Run: headless pygame with SDL's dummy video driver; simulated clock (each Clock.tick advances the game by its frame time, no real sleeping); random seed 0; keys injected as events and as key.get_pressed() state; mouse plan: one left click at the window centre at the start of phase 2, then a move to the lower-right quarter at the start of phase 3.
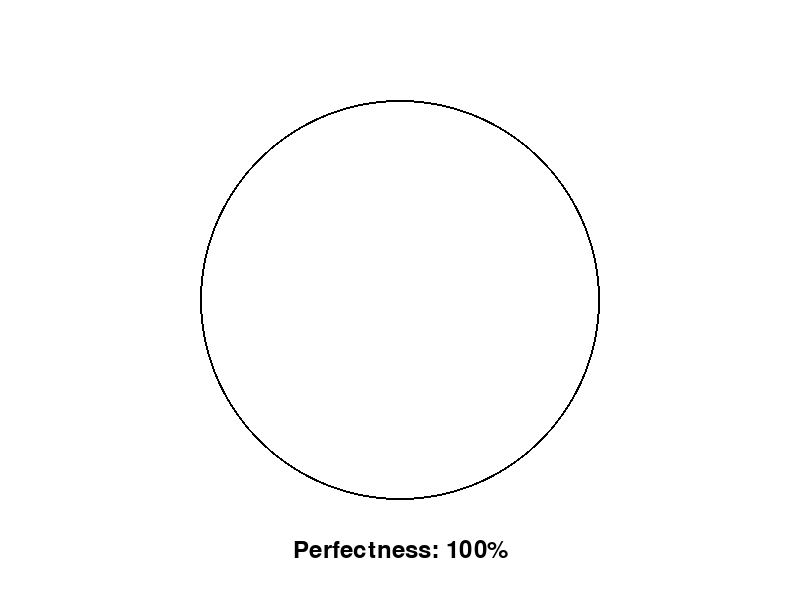
Frame 1 of 4 · flips 1–60 · no input
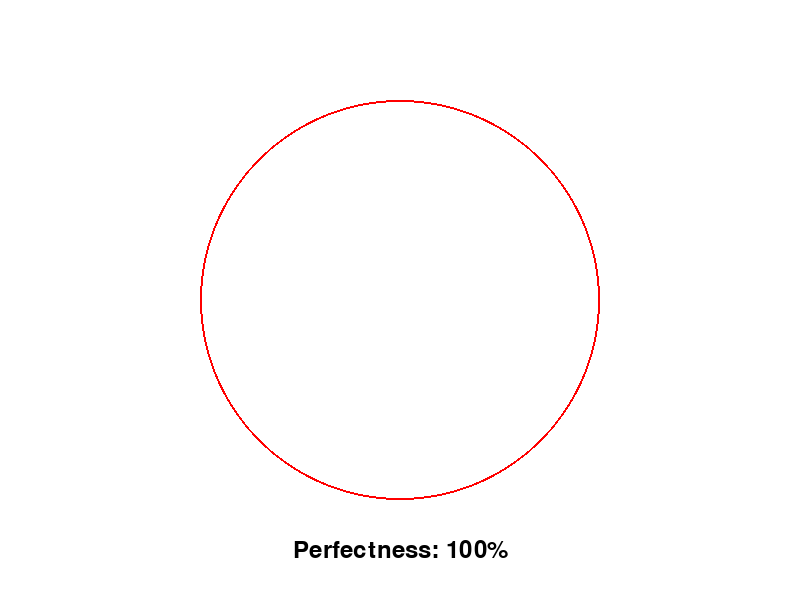
Frame 2 of 4 · flips 61–180 · clicked the window centre · tapped SPACE, RETURN · held RIGHT (→), D
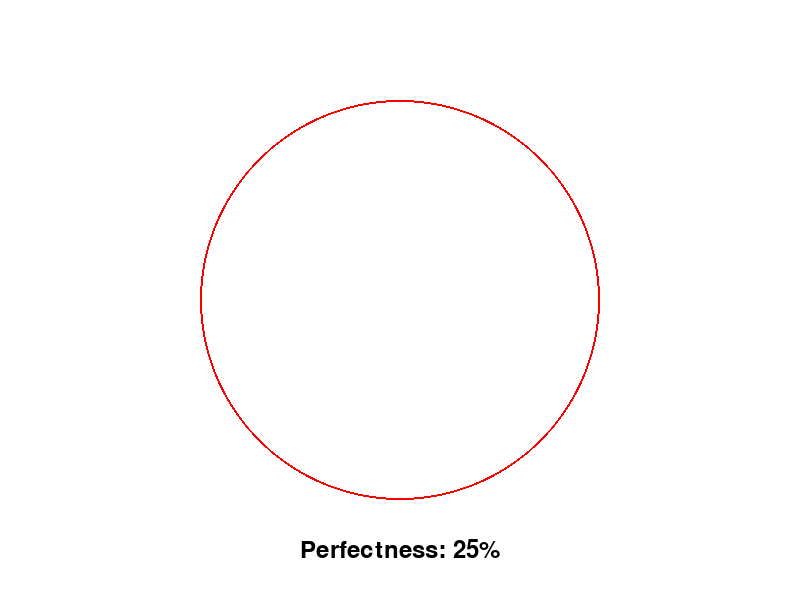
Frame 3 of 4 · flips 181–300 · moved the mouse to the lower-right quarter · held DOWN (↓), S
Frame 4 of 4 · flips 301–420 · held LEFT (←), A, UP (↑), W · screen unchanged from frame 3, image omitted

The pygame program that drew these frames:

import pygame
import math

# Colors
BLACK = (0, 0, 0)
RED = (255, 0, 0)
WHITE = (255, 255, 255)

# Screen dimensions
WIDTH = 800
HEIGHT = 600

# Circle parameters
CENTER_X = WIDTH // 2
CENTER_Y = HEIGHT // 2
RADIUS = 200

# Initialize pygame
pygame.init()
screen = pygame.display.set_mode((WIDTH, HEIGHT))
clock = pygame.time.Clock()

# Variables for tracking mouse movement
prev_mouse_pos = None
distance_from_center = []

# Game loop
running = True
while running:
    # Handle events
    for event in pygame.event.get():
        if event.type == pygame.QUIT:
            running = False
        elif event.type == pygame.MOUSEMOTION:
            # Calculate distance from the center of the circle
            mouse_pos = pygame.mouse.get_pos()
            distance = math.sqrt((mouse_pos[0] - CENTER_X) ** 2 + (mouse_pos[1] - CENTER_Y) ** 2)
            distance_from_center.append(distance)

    # Clear the screen
    screen.fill(WHITE)

    # Draw the perfect circle
    pygame.draw.circle(screen, BLACK, (CENTER_X, CENTER_Y), RADIUS, 2)

    # Check if the player draws too close to a point
    if distance_from_center and min(distance_from_center) < RADIUS - 5:
        pygame.draw.circle(screen, RED, (CENTER_X, CENTER_Y), RADIUS, 2)

    # Check if the player draws too slowly
    if distance_from_center and len(distance_from_center) >= 10:
        avg_distance = sum(distance_from_center[-10:]) / 10
        if avg_distance < 2:
            pygame.draw.circle(screen, RED, (CENTER_X, CENTER_Y), RADIUS, 2)

    # Calculate the percentage of how perfect the circle is
    if distance_from_center:
        avg_distance = sum(distance_from_center) / len(distance_from_center)
        percentage = max(0, int(((RADIUS - avg_distance) / RADIUS) * 100))
    else:
        percentage = 100

    # Display the percentage on the screen
    font = pygame.font.Font(None, 36)
    text = font.render(f"Perfectness: {percentage}%", True, BLACK)
    text_rect = text.get_rect(center=(WIDTH // 2, HEIGHT - 50))
    screen.blit(text, text_rect)

    # Update the screen
    pygame.display.flip()
    clock.tick(60)

# Quit the game
pygame.quit()
